Image classification data set "bigChange" (Doris1039/SolarCell-defect-detect on GitHub). Class labels (7): break, cell faults, dark spot, finger interruptions, functional, material defect, microcrack.

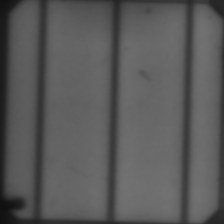
Label: dark spot

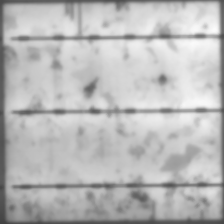
Label: finger interruptions

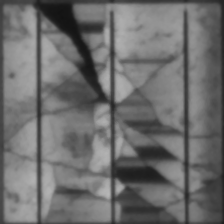
Label: break

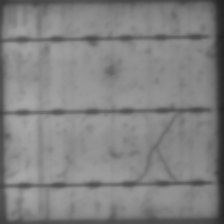
Label: microcrack

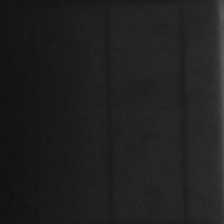
Label: cell faults

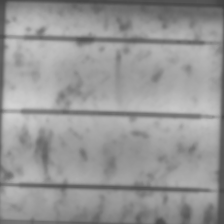
Label: functional
